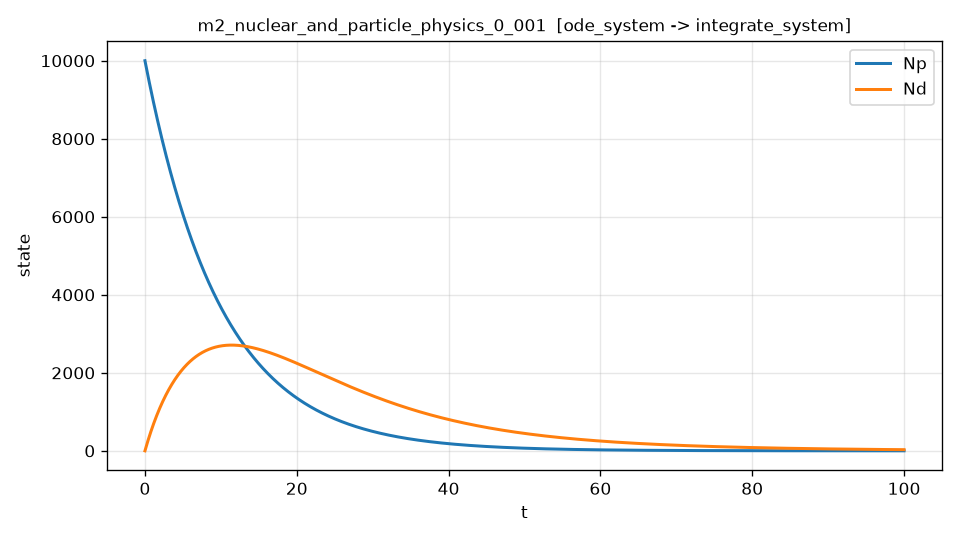

Source data for this figure (header and first rows):
t, Np, Nd, dNd_dt, dNd_dt_noisy
0.000000000000000000e+00, 1.000000000000000000e+04, 0.000000000000000000e+00, 6.839397205857211475e+02, 6.842853047777858819e+02
2.000400080016003293e-02, 9.980015993867566067e+03, 1.365462953452634132e+01, 6.812477244915213532e+02, 6.820693426350225081e+02
4.000800160032006586e-02, 9.960071923785149920e+03, 2.725527230131123346e+01, 6.785426492464948751e+02, 6.788730863226783185e+02
6.001200240048010226e-02, 9.940167709944713351e+03, 4.080169566403110792e+01, 6.758271760479046861e+02, 6.745240188163003268e+02
8.001600320064013172e-02, 9.920303272697503417e+03, 5.429371460907618996e+01, 6.731036780667286621e+02, 6.740090339334017244e+02
1.000200040008001612e-01, 9.900478532553823243e+03, 6.773118931453079483e+01, 6.703742595390693850e+02, 6.708206341114333782e+02
1.200240048009602045e-01, 9.880693410182491789e+03, 8.111401980183430283e+01, 6.676407894470403335e+02, 6.671038362116800045e+02
1.400280056011202201e-01, 9.860947826411756978e+03, 9.444214428971261555e+01, 6.649049300455442335e+02, 6.654860481497405544e+02
1.600320064012802634e-01, 9.841241702228226131e+03, 1.077155318561475497e+02, 6.621681620212161761e+02, 6.625327344174022528e+02
1.800360072014403068e-01, 9.821574958775798223e+03, 1.209341759399845699e+02, 6.594318062291461047e+02, 6.597259387258015977e+02
2.000400080016003224e-01, 9.801947517355651144e+03, 1.340980943409328461e+02, 6.566970418896235060e+02, 6.567254641309392582e+02
2.200440088017603657e-01, 9.782359299426248981e+03, 1.472073292195652812e+02, 6.539649223737476404e+02, 6.545116353603600601e+02
2.400480096019204090e-01, 9.762810226602903640e+03, 1.602619452652317875e+02, 6.512363891472996329e+02, 6.504999350602979575e+02
2.600520104020804246e-01, 9.743300220656999954e+03, 1.732620206871966957e+02, 6.485122847831893296e+02, 6.483493748351962722e+02
2.800560112022404402e-01, 9.723829203519047951e+03, 1.862076554162899811e+02, 6.457933625530686186e+02, 6.453112432403886487e+02
3.000600120024005113e-01, 9.704397097274855696e+03, 1.990989613409780645e+02, 6.430802967513434396e+02, 6.436791429639780517e+02
3.200640128025605269e-01, 9.685003824165038168e+03, 2.119360607439912201e+02, 6.403736909989511332e+02, 6.404134131064328130e+02
3.400680136027205425e-01, 9.665649306585015438e+03, 2.247190863023238308e+02, 6.376740854115350885e+02, 6.373816286605699588e+02
3.600720144028806136e-01, 9.646333467085018128e+03, 2.374481810872341896e+02, 6.349819629357713211e+02, 6.342000544734145251e+02
3.800760152030406291e-01, 9.627056228370081953e+03, 2.501234985642444713e+02, 6.322977549634088064e+02, 6.320405627227899004e+02
4.000800160032006447e-01, 9.607817513300049541e+03, 2.627452025931407888e+02, 6.296218463164294690e+02, 6.296299884969478171e+02
4.200840168033607158e-01, 9.588617244887816923e+03, 2.753134643656271692e+02, 6.269545800338040635e+02, 6.266789771285046982e+02
4.400880176035207314e-01, 9.569455346299324447e+03, 2.878284568994841948e+02, 6.242962619592694864e+02, 6.255903257736677006e+02
4.600920184036807470e-01, 9.550331740860059654e+03, 3.002903650259623305e+02, 6.216471631321978748e+02, 6.226538874475036209e+02
4.800960192038408181e-01, 9.531246352047503024e+03, 3.126993772052126133e+02, 6.190075238863851155e+02, 6.162963614074191128e+02
5.001000200040007782e-01, 9.512199103490682319e+03, 3.250556849436579796e+02, 6.163775567519517153e+02, 6.144885435059840120e+02
5.201040208041608492e-01, 9.493189918970187136e+03, 3.373594827939933793e+02, 6.137574490002277798e+02, 6.135826769081726297e+02
5.401080216043209203e-01, 9.474218722418157995e+03, 3.496109683551854914e+02, 6.111473649317504169e+02, 6.107251745201740505e+02
5.601120224044808804e-01, 9.455285437918295429e+03, 3.618103422724728375e+02, 6.085474479365484513e+02, 6.087610909340470471e+02
5.801160232046409515e-01, 9.436389989705849075e+03, 3.739578082373661800e+02, 6.059578223521741620e+02, 6.061751442831966870e+02
6.001200240048010226e-01, 9.417532302167630405e+03, 3.860535729876476694e+02, 6.033785951417669366e+02, 6.054964338968179618e+02
6.201240248049609827e-01, 9.398712299842001812e+03, 3.980978463073715830e+02, 6.008098574116726240e+02, 5.996978366489803420e+02
6.401280256051210538e-01, 9.379929907418883886e+03, 4.100908410268642683e+02, 5.982516857857925743e+02, 5.978740807786655296e+02
6.601320264052811249e-01, 9.361185049731959225e+03, 4.220327683234838219e+02, 5.957041441880735420e+02, 5.977469157955658829e+02
6.801360272054410849e-01, 9.342477651770046577e+03, 4.339238397379535854e+02, 5.931672847419303025e+02, 5.938139877381321412e+02
7.001400280056011560e-01, 9.323807638680898890e+03, 4.457642712786868060e+02, 5.906411483289209627e+02, 5.913042117012972767e+02
7.201440288057612271e-01, 9.305174935759638174e+03, 4.575542788257359348e+02, 5.881257660474755085e+02, 5.876117596757879937e+02
7.401480296059211872e-01, 9.286579468448753687e+03, 4.692940781295344550e+02, 5.856211600629642362e+02, 5.839730848921085453e+02
7.601520304060812583e-01, 9.268021162338105569e+03, 4.809838848108975071e+02, 5.831273443822525451e+02, 5.832948091264753430e+02
7.801560312062413294e-01, 9.249499943164919387e+03, 4.926239143610213773e+02, 5.806443255602550835e+02, 5.807533396480765759e+02
8.001600320064012895e-01, 9.231015736813791591e+03, 5.042143821414835543e+02, 5.781721033450639879e+02, 5.769447512908194540e+02
8.201640328065613605e-01, 9.212568469316682240e+03, 5.157555033842430703e+02, 5.757106712675101790e+02, 5.750274446057296700e+02
8.401680336067214316e-01, 9.194158066852927732e+03, 5.272474931916401601e+02, 5.732600171804042475e+02, 5.731879735006770034e+02
8.601720344068813917e-01, 9.175784455749222616e+03, 5.386905665363962044e+02, 5.708201237521445819e+02, 5.698753721290837575e+02
8.801760352070414628e-01, 9.157447562479639600e+03, 5.500849382616142975e+02, 5.683909689189067649e+02, 5.682926989510546036e+02
9.001800360072015339e-01, 9.139147313665611364e+03, 5.614308230807785094e+02, 5.659725262991821637e+02, 5.660680093266515769e+02
9.201840368073614940e-01, 9.120883636075943286e+03, 5.727284355777541123e+02, 5.635647655740715436e+02, 5.636003518111269841e+02
9.401880376075215651e-01, 9.102656456626806175e+03, 5.839779902067882631e+02, 5.611676528363823309e+02, 5.606613611780679776e+02
9.601920384076816362e-01, 9.084465702375462570e+03, 5.951797004635546955e+02, 5.587811510037706739e+02, 5.593748990755565274e+02
9.801960392078415962e-01, 9.066311300510824367e+03, 6.063337762302131750e+02, 5.564052204091327667e+02, 5.572963873634150787e+02
1.000200040008001556e+00, 9.048193178397094016e+03, 6.174404289182321008e+02, 5.540398184968810256e+02, 5.543606668014475645e+02
1.020204040808161627e+00, 9.030111263544131361e+03, 6.284998691966301294e+02, 5.516849003251638806e+02, 5.508666700977735218e+02
1.040208041608321698e+00, 9.012065483603888424e+03, 6.395123066139873345e+02, 5.493404188366700964e+02, 5.500720711204555755e+02
1.060212042408481770e+00, 8.994055766370411220e+03, 6.504779495984452069e+02, 5.470063250690720906e+02, 5.465048850506050258e+02
1.080216043208641841e+00, 8.976082039779839761e+03, 6.613970054577069959e+02, 5.446825683488206096e+02, 5.455617289671085928e+02
1.100220044008801912e+00, 8.958144231910413509e+03, 6.722696803790371405e+02, 5.423690964696721721e+02, 5.412973090527947306e+02
1.120224044808961761e+00, 8.940242270982462287e+03, 6.830961794292617242e+02, 5.400658558572022230e+02, 5.409803230603309885e+02
1.140228045609121832e+00, 8.922376085358409910e+03, 6.938767065547685888e+02, 5.377727917204488222e+02, 5.377527282658332979e+02
1.160232046409281903e+00, 8.904545603542776007e+03, 7.046114645815066524e+02, 5.354898481917263098e+02, 5.342410993013918414e+02
1.180236047209441974e+00, 8.886750754182176024e+03, 7.153006552149867048e+02, 5.332169684555591402e+02, 5.329030689835923340e+02
... 4,940 more rows
